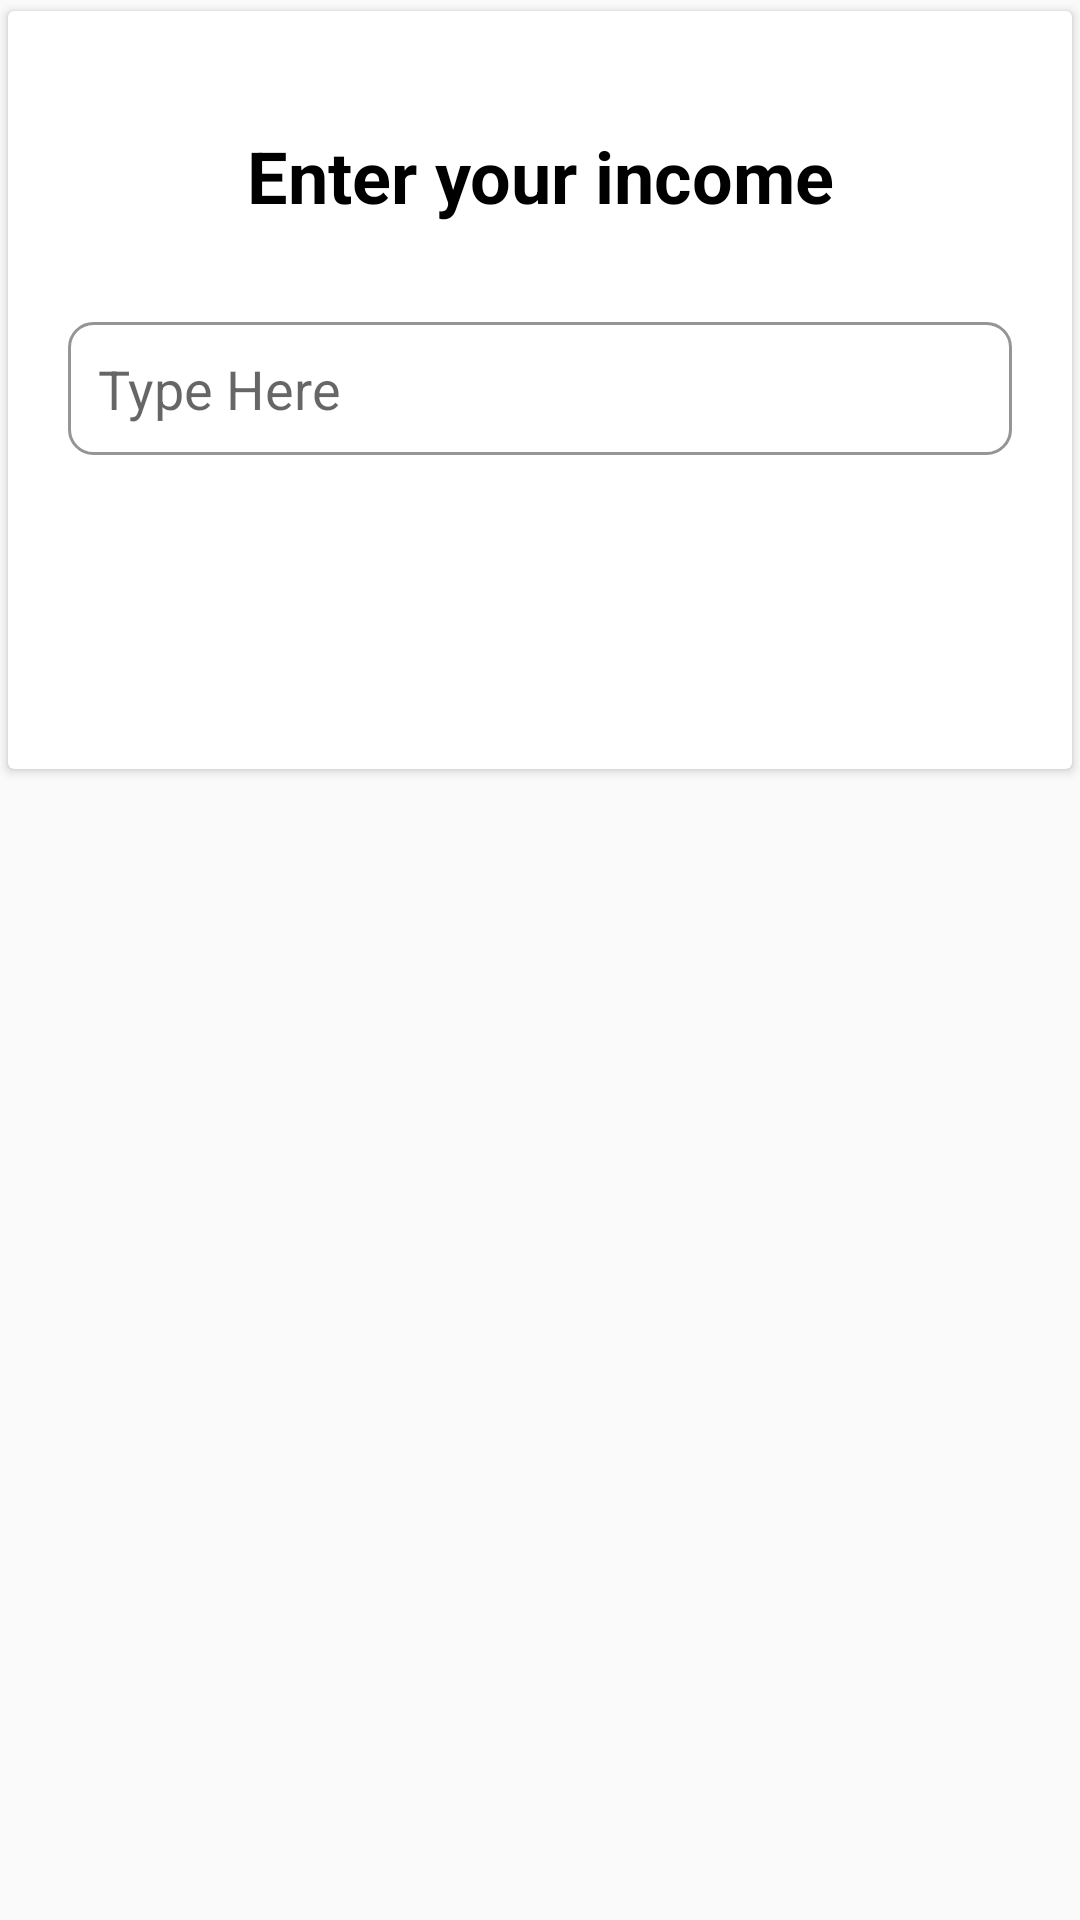

Here is an Android app screen rendered from its layout file. Give the layout XML and the strings, colors and styles it references.
<!-- AndroidManifest.xml: application theme Theme.ExpenseTracker -->
<!-- res/layout/income_bottom_sheet.xml -->
<?xml version="1.0" encoding="utf-8"?>
<LinearLayout xmlns:android="http://schemas.android.com/apk/res/android"
    android:layout_width="match_parent"
    android:layout_height="match_parent"
    xmlns:app="http://schemas.android.com/apk/res-auto"
    android:orientation="vertical"
    android:gravity="center_horizontal">

    <androidx.cardview.widget.CardView
        android:layout_width="match_parent"
        android:layout_height="260dp"
        app:cardCornerRadius="2dp"
        app:cardUseCompatPadding="true">

        <androidx.constraintlayout.widget.ConstraintLayout
            android:layout_width="match_parent"
            android:layout_height="match_parent">

            <TextView
                android:id="@+id/textView4"
                android:layout_width="wrap_content"
                android:layout_height="wrap_content"
                android:text="Enter your income"
                android:textColor="@color/black"
                android:textSize="24dp"
                android:textStyle="bold"
                app:layout_constraintBottom_toBottomOf="parent"
                app:layout_constraintEnd_toEndOf="parent"
                app:layout_constraintHorizontal_bias="0.502"
                app:layout_constraintStart_toStartOf="parent"
                app:layout_constraintTop_toTopOf="parent"
                app:layout_constraintVertical_bias="0.175" />

            <EditText
                android:id="@+id/incomeEditText"
                android:layout_width="match_parent"
                android:layout_height="wrap_content"
                android:layout_margin="20dp"
                android:background="@drawable/edittext_bg"
                android:hint="Type Here"
                android:inputType="number"
                android:padding="10dp"
                app:layout_constraintBottom_toBottomOf="parent"
                app:layout_constraintEnd_toEndOf="parent"
                app:layout_constraintHorizontal_bias="0.6"
                app:layout_constraintStart_toStartOf="parent"
                app:layout_constraintTop_toTopOf="parent"
                app:layout_constraintVertical_bias="0.497" />

            <Button
                android:id="@+id/doneButton"
                android:layout_width="match_parent"
                android:layout_height="wrap_content"
                android:layout_margin="10dp"
                android:background="@drawable/button_bg"
                android:text="done"
                android:textColor="@color/white"
                android:textStyle="bold"
                app:layout_constraintBottom_toBottomOf="parent"
                app:layout_constraintEnd_toEndOf="parent"
                app:layout_constraintHorizontal_bias="0.8"
                app:layout_constraintStart_toStartOf="parent"
                app:layout_constraintTop_toTopOf="parent"
                app:layout_constraintVertical_bias="1.0" />

        </androidx.constraintlayout.widget.ConstraintLayout>

    </androidx.cardview.widget.CardView>

</LinearLayout>
<!-- resources referenced by this layout -->
<resources>
  <color name="black">#FF000000</color>
  <color name="white">#FFFFFFFF</color>
  <!-- drawable edittext_bg (drawable) -->
  <?xml version="1.0" encoding="utf-8"?>
  <shape xmlns:android="http://schemas.android.com/apk/res/android"
      android:shape="rectangle">
  
      <solid
          android:color="#FFFFFF"/>
  
      <stroke
          android:width="1dp"
          android:color="#959595"/>
  
      <corners
          android:radius="8dp"/>
  
  </shape>
  <style name="Theme.ExpenseTracker" parent="Theme.AppCompat.Light.DarkActionBar">
          
          <item name="colorPrimary">@color/purple_500</item>
          <item name="colorPrimaryVariant">@color/purple_700</item>
          <item name="colorOnPrimary">@color/white</item>
          
          <item name="colorSecondary">@color/teal_200</item>
          <item name="colorSecondaryVariant">@color/teal_700</item>
          <item name="colorOnSecondary">@color/black</item>
          
          <item name="android:statusBarColor" tools:targetApi="l">?attr/colorPrimaryVariant</item>
          
      </style>
  <color name="purple_500">#FF6200EE</color>
  <color name="purple_700">#FF3700B3</color>
  <color name="teal_200">#FF03DAC5</color>
  <color name="teal_700">#FF018786</color>
</resources>
